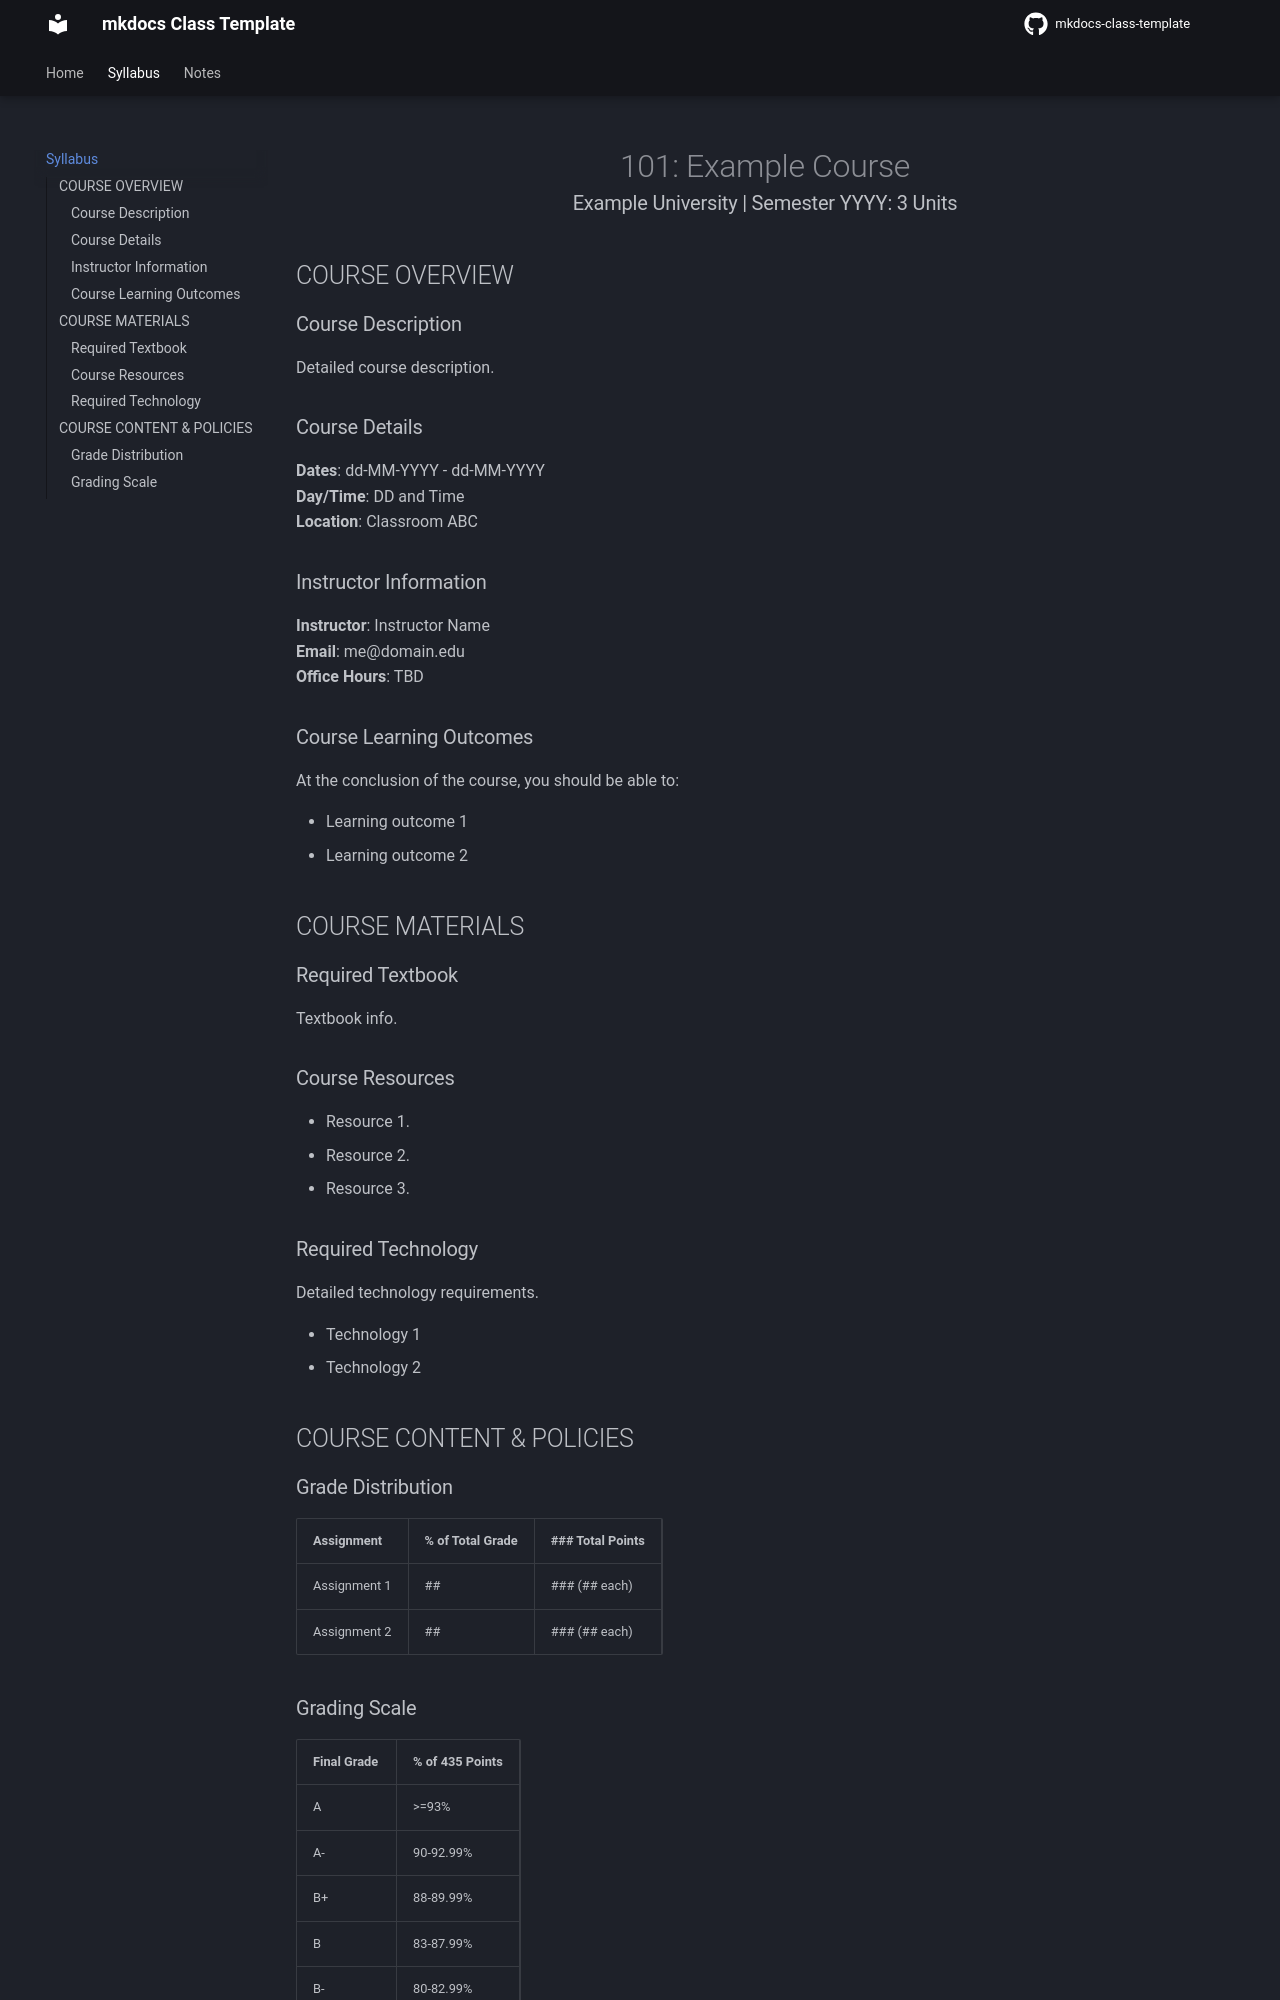

repository: dcyoung23/mkdocs-class-template · page: syllabus/index.html · generator: mkdocs

<h1 style="text-align: center; margin: 0;">{{ course_info().num }}: {{ course_info().title }}</h1>
<h3 style="text-align: center; margin: 0;">{{ course_info().school }}  | {{ course_info().term }}: {{ course_info().units }} Units</h3>

## COURSE OVERVIEW

### Course Description
Detailed course description.

### Course Details

**Dates**: {{ course_info().dates }}  
**Day/Time**: {{ course_info().days_times }}  
**Location**: {{ course_info().location }}

### Instructor Information
**Instructor**: {{ course_info().instructor }}  
**Email**: {{ course_info().email }}  
**Office Hours**: {{ course_info().office_hours }} 

### Course Learning Outcomes
At the conclusion of the course, you should be able to:

- Learning outcome 1
- Learning outcome 2

## COURSE MATERIALS

### Required Textbook

Textbook info.

### Course Resources

- Resource 1.
- Resource 2.
- Resource 3.

### Required Technology

Detailed technology requirements.

* Technology 1
* Technology 2

## COURSE CONTENT & POLICIES

### Grade Distribution

| Assignment                                    | % of Total Grade |   ### Total Points |
|:----------------------------------------------|:-----------------|:-------------------|
| Assignment 1                                  |               ## |    ### (## each)   | 
| Assignment 2                                  |               ## |    ### (## each)   |
